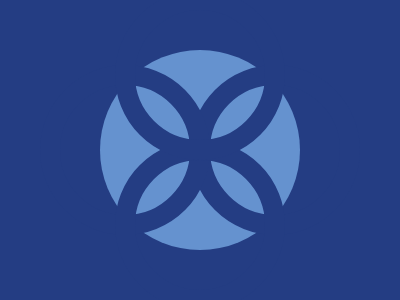

Recreate this image using only HTML and CSS.

<div class="a"></div>
<div class="b"></div>
<div class="c"></div>
<style>
  body, div {
    top: -8px;
    left: -8px;
    background: #243D83;
    position: absolute;
  }
  .a {
    top: 50px;
    left: 100px;
    width: 200px;
    height: 200px;
    background: #6592CF;
    border-radius: 50%;
  }
  .b {
    top: 65px;
    left: 40px;
    width: 130px;
    height: 130px;
    border: 20px solid #243D83;
    background: transparent;
    border-radius: 50%;
    -webkit-box-reflect: right -20px;
  }
  .c {
    top: -10px;
    left: 115px;
    width: 130px;
    height: 130px;
    border: 20px solid #243D83;
    background: transparent;
    transform: rotate(90deg);
    border-radius: 50%;
    -webkit-box-reflect: right -20px;
  }
</style>